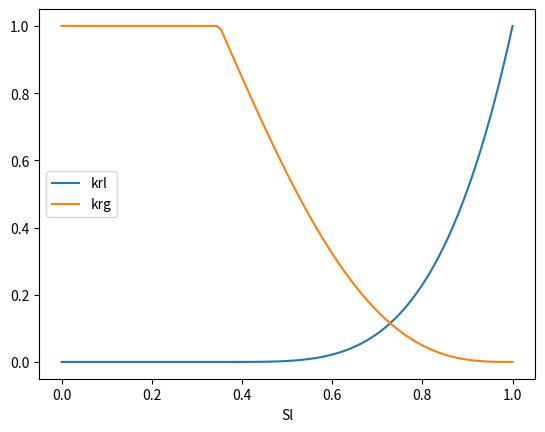

Write Python code to recreate this figure.
import numpy as np

# Cf. Special Panel on Geothermal Model Intercomparison Study
# Sixth Stanford Annual Workshop on Geothermal Reservoir Engineering
# December 16-18, 1980
# Problem 2: 1-D Well Test


def Sstar(Sl):
    result = np.zeros_like(Sl)
    mask = Sl > 0.35
    result[mask] = (Sl[mask] - 0.35) / 0.65
    return result


def dSstardSl(Sl):
    result = np.zeros_like(Sl)
    mask = Sl > 0.35
    result[mask] = 1 / 0.65
    return result


def fkrl(Sl):
    return Sstar(Sl) ** 4


def dfkrldS(Sl):
    return 4 * dSstardSl(Sl) * (Sstar(Sl) ** 3)


def fkrg(Sl):
    S = Sstar(Sl)
    return ((1 - S) ** 2) * (1 - S**2)


def dfkrgdS(Sl):
    S = Sstar(Sl)
    dS = dSstardSl(Sl)
    return -2 * dS * (1 - S) * ((1 - S**2) + (1 - S) * S)


def kr_functions(states, rocktypes, kr, dkrdS):
    assert kr.shape[1] == 2, "Should not be called if np!=2"
    dkrdS[...] = 0
    Sl = states.S[:, 1]
    kr[:, 0] = fkrg(Sl)
    dkrdS[:, 0, 0] = -dfkrgdS(Sl)  # derivative is w.r.t. Sg
    kr[:, 1] = fkrl(Sl)
    dkrdS[:, 1, 1] = dfkrldS(Sl)


if __name__ == "__main__":

    S = np.linspace(0, 1, 100)

    try:
        import matplotlib.pyplot as plt
    except ImportError:
        print("No figure is drawn as matpplotlib is not installed.")
    else:
        plt.clf()
        plt.plot(S, fkrl(S), label="krl")
        plt.plot(S, fkrg(S), label="krg")
        plt.xlabel("Sl")
        plt.legend()
        plt.savefig("kr.png")

    ds = 1e-7

    def check(f, df):
        dfapprox = (f(S + ds) - f(S - ds)) / (2 * ds)
        return np.allclose(df(S), dfapprox)

    print(check(Sstar, dSstardSl))
    print(check(fkrl, dfkrldS))
    print(check(fkrg, dfkrgdS))
